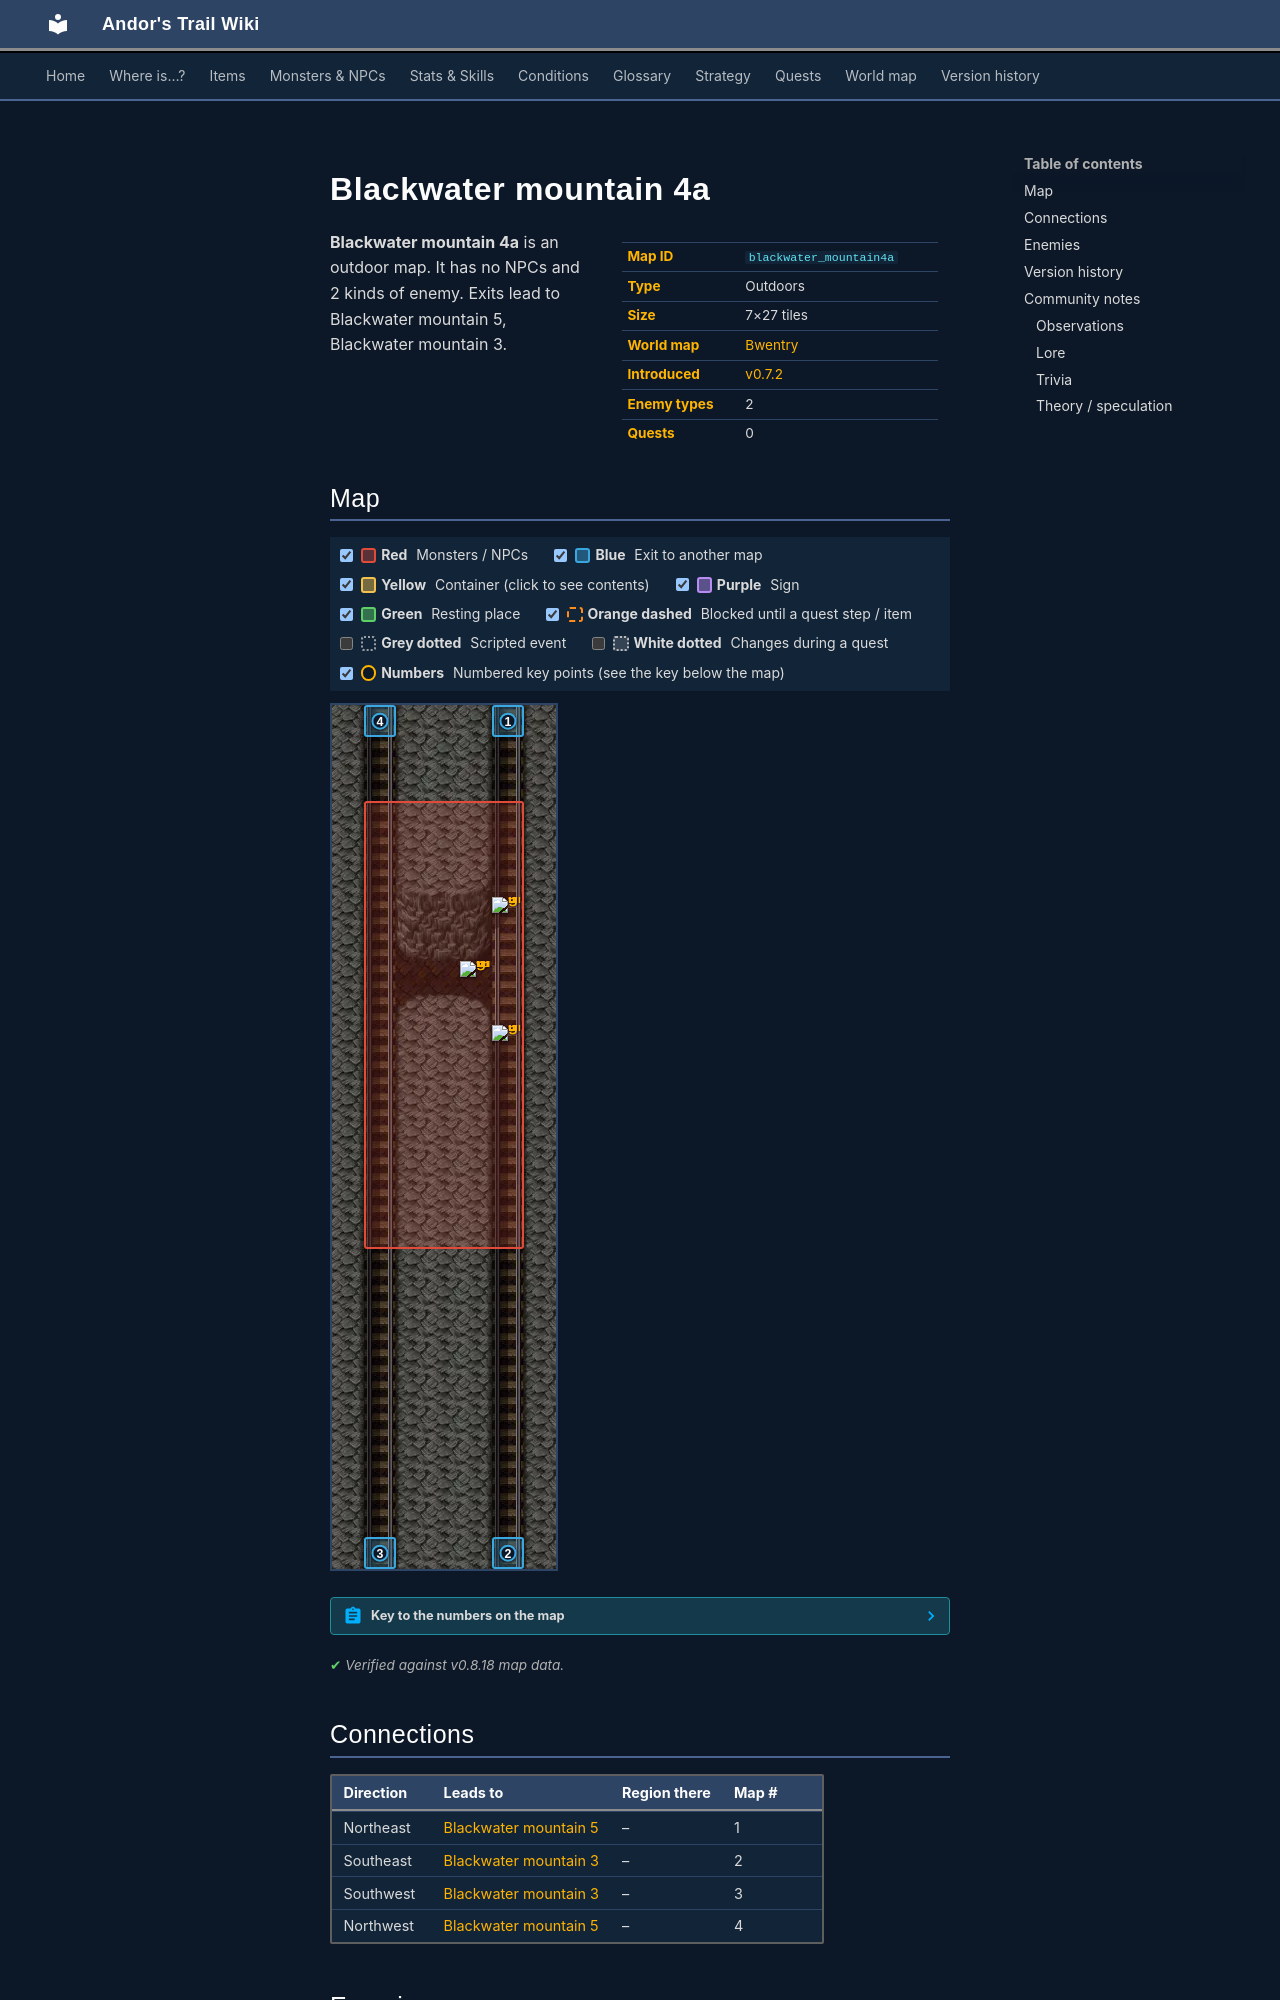

repository: asdfghjkl628/Andor-s-Trail-Wikiiii · page: maps/blackwater_mountain4a/index.html · generator: mkdocs

---
description: "Blackwater mountain 4a is an outdoor location in Andor's Trail. Enemies: Slithering venomfang, Young gornaud. Exits to Blackwater mountain 5, Blackwater mountain 3."
---

# Blackwater mountain 4a

<div class="infobox" markdown>

| | |
|---|---|
| **Map ID** | `blackwater_mountain4a` |
| **Type** | Outdoors |
| **Size** | 7×27 tiles |
| **World map** | [Bwentry](index.md) |
| **Introduced** | [v0.7.2](../versions/0.7.2.md) |
| **Enemy types** | 2 |
| **Quests** | 0 |

</div>

**Blackwater mountain 4a** is an outdoor map. It has no NPCs and 2 kinds of enemy. Exits lead to Blackwater mountain 5, Blackwater mountain 3.

## Map

<div class="map-legend" markdown="0"><label class="lg"><input type="checkbox" data-t="spawn" checked><span class="sw sw-spawn"></span><b>Red</b>&nbsp;Monsters / NPCs</label><label class="lg"><input type="checkbox" data-t="mapchange" checked><span class="sw sw-mapchange"></span><b>Blue</b>&nbsp;Exit to another map</label><label class="lg"><input type="checkbox" data-t="container" checked><span class="sw sw-container"></span><b>Yellow</b>&nbsp;Container (click to see contents)</label><label class="lg"><input type="checkbox" data-t="sign" checked><span class="sw sw-sign"></span><b>Purple</b>&nbsp;Sign</label><label class="lg"><input type="checkbox" data-t="rest" checked><span class="sw sw-rest"></span><b>Green</b>&nbsp;Resting place</label><label class="lg"><input type="checkbox" data-t="key" checked><span class="sw sw-key"></span><b>Orange dashed</b>&nbsp;Blocked until a quest step / item</label><label class="lg"><input type="checkbox" data-t="script"><span class="sw sw-script"></span><b>Grey dotted</b>&nbsp;Scripted event</label><label class="lg"><input type="checkbox" data-t="replace"><span class="sw sw-replace"></span><b>White dotted</b>&nbsp;Changes during a quest</label><label class="lg"><input type="checkbox" data-t="pin" checked><span class="sw sw-pin"></span><b>Numbers</b>&nbsp;Numbered key points (see the key below the map)</label></div>

<div class="map-wrap hide-script hide-replace" markdown="0"><img src="../../assets/maps/blackwater_mountain4a.webp" alt="Map of Blackwater mountain 4a" width="224" height="864" loading="lazy"><a id="place-south3" class="mo mo-mapchange" href="../blackwater_mountain3/#place-entrance3" title="Exit to Blackwater mountain 3" style="left:71.429%;top:96.296%;width:14.286%;height:3.704%"></a><a id="place-south2" class="mo mo-mapchange" href="../blackwater_mountain3/#place-entrance2" title="Exit to Blackwater mountain 3" style="left:14.286%;top:96.296%;width:14.286%;height:3.704%"></a><a id="place-north3" class="mo mo-mapchange" href="../blackwater_mountain5/#place-exit3" title="Exit to Blackwater mountain 5" style="left:71.429%;top:0.000%;width:14.286%;height:3.704%"></a><a id="place-north2" class="mo mo-mapchange" href="../blackwater_mountain5/#place-exit2" title="Exit to Blackwater mountain 5" style="left:14.286%;top:0.000%;width:14.286%;height:3.704%"></a><span class="mo mo-spawn" title="Spawns: Slithering venomfang, Young gornaud" style="left:14.286%;top:11.111%;width:71.429%;height:51.852%"></span><a class="mob" href="../../monsters/young_gornaud/" title="Young gornaud" style="left:71.429%;top:22.222%;width:14.286%;height:3.704%"><img src="../../assets/icons/monsters/monsters_rltiles2_29.png" alt="Young gornaud"></a><a class="mob" href="../../monsters/slithering_venomfang/" title="Slithering venomfang" style="left:57.143%;top:29.630%;width:14.286%;height:3.704%"><img src="../../assets/icons/monsters/monsters_snakes_2.png" alt="Slithering venomfang"></a><a class="mob" href="../../monsters/young_gornaud/" title="Young gornaud" style="left:71.429%;top:37.037%;width:14.286%;height:3.704%"><img src="../../assets/icons/monsters/monsters_rltiles2_29.png" alt="Young gornaud"></a><a class="pin pin-exit" href="#key-1" style="left:78.571%;top:1.852%" title="Exit (northeast): to [Blackwater mountain 5](blackwater_mountain5.md)">1</a><a class="pin pin-exit" href="#key-2" style="left:78.571%;top:98.148%" title="Exit (southeast): to [Blackwater mountain 3](blackwater_mountain3.md)">2</a><a class="pin pin-exit" href="#key-3" style="left:21.429%;top:98.148%" title="Exit (southwest): to [Blackwater mountain 3](blackwater_mountain3.md)">3</a><a class="pin pin-exit" href="#key-4" style="left:21.429%;top:1.852%" title="Exit (northwest): to [Blackwater mountain 5](blackwater_mountain5.md)">4</a></div>

??? abstract "Key to the numbers on the map"

    | # | What | Details |
    |---|---|---|
    | <span id="key-1"></span>1 | Exit (northeast) | to [Blackwater mountain 5](blackwater_mountain5.md) |
    | <span id="key-2"></span>2 | Exit (southeast) | to [Blackwater mountain 3](blackwater_mountain3.md) |
    | <span id="key-3"></span>3 | Exit (southwest) | to [Blackwater mountain 3](blackwater_mountain3.md) |
    | <span id="key-4"></span>4 | Exit (northwest) | to [Blackwater mountain 5](blackwater_mountain5.md) |


<p class="verified">Verified against v0.8.18 map data.</p>

## Connections

| Direction | Leads to | Region there | Map # |
|---|---|---|---|
| Northeast | [Blackwater mountain 5](blackwater_mountain5.md) | – | 1 |
| Southeast | [Blackwater mountain 3](blackwater_mountain3.md) | – | 2 |
| Southwest | [Blackwater mountain 3](blackwater_mountain3.md) | – | 3 |
| Northwest | [Blackwater mountain 5](blackwater_mountain5.md) | – | 4 |

## Enemies

| Enemy | HP | Damage | Up to | Notes |
|---|---|---|---|---|
| [Slithering venomfang](../monsters/slithering_venomfang.md) | 35 | 1–2 | 3 | shares spawn with Young gornaud |
| [Young gornaud](../monsters/young_gornaud.md) | 70 | 0–15 | 3 | shares spawn with Slithering venomfang |

<small>“Up to” is the most that can be alive at once from the spawn areas on this map.</small>
